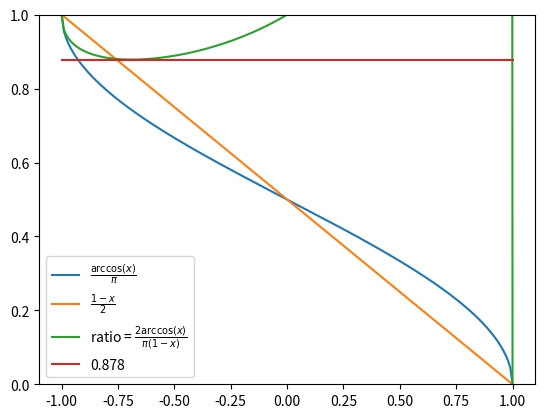

Write Python code to recreate this figure.
import matplotlib.pyplot as plt
import numpy as np

x = np.arange(-1, 1.01, 0.01)
acos = np.arccos(np.around(x, 3)) / np.pi
low = (1 - x) / 2.0
ratii = acos / low

plt.plot(x, acos, label=r'$\frac{\arccos(x)}{\pi}$')
plt.plot(x, low, label=r'$\frac{1-x}{2}$')
plt.plot(x, ratii, label=r'ratio = $\frac{2 \arccos(x)}{\pi(1-x)}$')
plt.plot(x, [0.878] * len(x), label='0.878')
plt.legend()

plt.gca().set_ylim([0, 1])
plt.savefig('6.2_plot.png', bbox_inches='tight')
plt.show()
